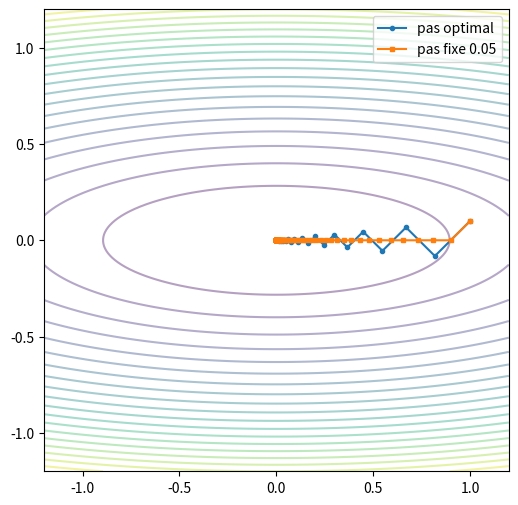

Recreate this plot in Python.
import numpy as np
import matplotlib.pyplot as plt

def f(p): return p[0]**2 + 10*p[1]**2
def grad(p): return np.array([2*p[0], 20*p[1]])
x0 = np.array([1.0, 1.0])
x_star = np.zeros(2)

def descente_pas_fixe(f, grad, x0, alpha, max_iter):
    x = np.array(x0, dtype=float)
    xs, fs = [x.copy()], [f(x)]
    for k in range(max_iter):
        x = x - alpha * grad(x)
        xs.append(x.copy()); fs.append(f(x))
    return x, np.array(xs), np.array(fs)

x_fin, xs, fs = descente_pas_fixe(f, grad, x0, 0.05, 200)
print(x_fin)
assert np.linalg.norm(x_fin - x_star) < 1e-6, "La descente ne converge pas : vérifiez la mise à jour"
assert np.all(np.diff(fs) <= 1e-12), "f doit décroître à chaque itération pour ce pas"

# vérification avec l'exemple de la séance 5 : f(x) = (x-3)^2, x0 = 0, alpha = 0.1, 20 itérations
x1, _, _ = descente_pas_fixe(lambda p: (p[0] - 3)**2, lambda p: np.array([2*(p[0] - 3)]), [0.0], 0.1, 20)
print(x1)   # attendu : environ 2.9654
assert abs(x1[0] - 2.9654) < 1e-3
print("OK")

pas_liste = [0.001, 0.01, 0.05, 0.09, 0.1, 0.11]
predictions = {0.001: "lent", 0.01: "lent", 0.05: "converge", 0.09: "converge", 0.1: "oscille", 0.11: "diverge"}

def comportement(alpha, n=300):
    _, xs, _ = descente_pas_fixe(f, grad, x0, alpha, n)
    d = np.linalg.norm(xs - x_star, axis=1)          # distance au minimum
    if not np.isfinite(d[-1]) or d[-1] > 1e6: return "diverge"
    if d[-1] < 1e-6: return "converge"
    if d[-1] < 0.99 * d[-50]: return "lent"           # la distance diminue, mais lentement
    return "oscille"

print("   pas | prévu    | observé  | distance finale")
for a in pas_liste:
    obs = comportement(a)
    d = np.linalg.norm(descente_pas_fixe(f, grad, x0, a, 300)[0] - x_star)
    print(f"{a:6.3f} | {predictions[a]:8s} | {obs:8s} | {d:10.2e}   {'OK' if predictions[a] == obs else '<-- écart'}")

def test_arret(critere, tol, x_old, x_new, f_old, f_new, g_new, g0_norm):
    if critere == "grad":
        return np.linalg.norm(g_new) < tol
    if critere == "pas":
        return np.linalg.norm(x_new - x_old) < tol
    if critere == "fval":
        return abs(f_new - f_old) < tol
    if critere == "grad_rel":
        return np.linalg.norm(g_new) < tol * g0_norm
    return False

g_petit, g_grand, z = np.array([1e-7, 0.0]), np.array([1.0, 0.0]), np.zeros(2)
assert test_arret("grad", 1e-6, z, z, 0, 0, g_petit, 1.0)
assert not test_arret("grad", 1e-6, z, z, 0, 0, g_grand, 1.0)
assert test_arret("pas", 1e-6, z, z + 1e-8, 0, 0, g_grand, 1.0)
assert not test_arret("pas", 1e-6, z, z + 1.0, 0, 0, g_grand, 1.0)
assert test_arret("fval", 1e-6, z, z, 1.0, 1.0 - 1e-9, g_grand, 1.0)
assert not test_arret("fval", 1e-6, z, z, 1.0, 0.5, g_grand, 1.0)
assert test_arret("grad_rel", 1e-6, z, z, 0, 0, g_petit, 1.0)
assert not test_arret("grad_rel", 1e-6, z, z, 0, 0, g_petit, 1e-3)
print("test_arret : OK")

def descente(f, grad, x0, pas, max_iter=10000, tol=1e-6, critere="grad"):
    x = np.array(x0, dtype=float)
    g = grad(x); g0_norm = np.linalg.norm(g)
    xs, fs = [x.copy()], [f(x)]
    statut = "max_iter"
    if critere == "grad" and test_arret("grad", tol, x, x, f(x), f(x), g, g0_norm):
        return x, {"xs": np.array(xs), "fs": np.array(fs), "iters": 0, "statut": "converge"}
    for k in range(max_iter):
        t = pas(x, g) if callable(pas) else pas
        x_new = x - t * g
        if not np.all(np.isfinite(x_new)) or np.linalg.norm(x_new) > 1e8:
            statut = "divergence"; break
        g_new = grad(x_new)
        x_old, f_old, f_new = x, f(x), f(x_new)
        x, g = x_new, g_new
        xs.append(x.copy()); fs.append(f_new)
        if test_arret(critere, tol, x_old, x, f_old, f_new, g, g0_norm):
            statut = "converge"; break
    return x, {"xs": np.array(xs), "fs": np.array(fs), "iters": len(xs) - 1, "statut": statut}

print("critère  | itérations | statut   | précision réelle ‖x − x*‖")
for critere in ["grad", "pas", "fval", "grad_rel"]:
    x, h = descente(f, grad, x0, 0.05, tol=1e-6, critere=critere)
    print(f"{critere:8s} | {h['iters']:10d} | {h['statut']:8s} | {np.linalg.norm(x - x_star):.2e}")

for critere in ["grad", "pas", "fval"]:
    x, h = descente(f, grad, x0, 1e-9, max_iter=1000, tol=1e-6, critere=critere)
    print(f"{critere:5s} : statut = {h['statut']:9s}, itérations = {h['iters']:5d}, ‖x − x*‖ = {np.linalg.norm(x - x_star):.3f}")

f_s = lambda p: 1e-8 * f(p)
grad_s = lambda p: 1e-8 * grad(p)
alpha_s = 0.05 / 1e-8

for critere in ["grad", "grad_rel"]:
    x, h = descente(f_s, grad_s, x0, alpha_s, tol=1e-6, critere=critere)
    print(f"{critere:8s} : statut = {h['statut']:8s}, itérations = {h['iters']:4d}, ‖x − x*‖ = {np.linalg.norm(x - x_star):.2e}")

x, h = descente(f, grad, x0, 0.11, tol=1e-6, critere="grad")
print(h["statut"], h["iters"])

def backtracking(f, grad, x, t0=1.0, beta=0.5, c=1e-4):
    g = grad(x)
    t = t0
    while f(x - t * g) > f(x) - c * t * (g @ g):
        t *= beta
    return t

t = backtracking(f, grad, x0)
g = grad(x0)
assert f(x0 - t * g) <= f(x0), "Le pas trouvé doit faire diminuer f"
assert 0 < t <= 1
print("pas initial choisi :", t)

configs = {"fixe 0.05": 0.05, "fixe 0.09": 0.09, "backtracking": lambda x, g: backtracking(f, grad, x)}
for nom, pas in configs.items():
    x, h = descente(f, grad, x0, pas, tol=1e-6, critere="grad_rel")
    print(f"{nom:13s} : {h['iters']:4d} itérations, ‖x − x*‖ = {np.linalg.norm(x - x_star):.2e}")

A = np.diag([2.0, 20.0])
def regle_optimale(x, g):
    return (g @ g) / (g @ A @ g)

xb = np.array([1.0, 0.1])
res = {}
for nom, pas in {"fixe 0.05": 0.05, "optimal": regle_optimale, "backtracking": lambda x, g: backtracking(f, grad, x)}.items():
    x, res[nom] = descente(f, grad, xb, pas, tol=1e-6, critere="grad_rel")
    print(f"{nom:13s} : {res[nom]['iters']:4d} itérations")

xs = np.linspace(-1.2, 1.2, 200); X, Y = np.meshgrid(xs, xs)
plt.figure(figsize=(6, 6)); plt.contour(X, Y, X**2 + 10*Y**2, levels=20, alpha=0.4)
plt.plot(res["optimal"]["xs"][:, 0], res["optimal"]["xs"][:, 1], "o-", ms=3, label="pas optimal")
plt.plot(res["fixe 0.05"]["xs"][:, 0], res["fixe 0.05"]["xs"][:, 1], "s-", ms=3, label="pas fixe 0.05")
plt.legend(); plt.show()

kappa = 50
A_k = np.diag([1.0, kappa])
f_k = lambda p: 0.5 * p @ A_k @ p
grad_k = lambda p: A_k @ p
x_k0 = np.array([1.0, 1.0 / kappa])

def evalue(pas, tol):
    x, h = descente(f_k, grad_k, x_k0, pas, max_iter=20000, tol=tol, critere="grad_rel")
    return h["iters"], np.linalg.norm(x), h["statut"]

print(evalue(0.03, 1e-4))   # exemple d'appel

configs = {
    "fixe 2/(1+kappa)": 2 / (1 + kappa),
    "fixe 0.03": 0.03,
    "backtracking": lambda x, g: backtracking(f_k, grad_k, x),
    "optimal": lambda x, g: (g @ g) / (g @ A_k @ g),
}
for nom, pas in configs.items():
    for tol in [1e-2, 1e-3, 1e-4, 1e-5]:
        it, d, st = evalue(pas, tol)
        print(f"{nom:17s} tol = {tol:.0e} : {it:4d} itérations, distance = {d:.1e}  {'✔' if d < 1e-4 else '✘'}")

print(" kappa | pas fixe | backtracking")
for k in [1, 10, 100]:
    Ak = np.diag([1.0, k]); fk = lambda p: 0.5 * p @ Ak @ p; gk = lambda p: Ak @ p
    xk = np.array([1.0, 1.0 / k])
    _, h1 = descente(fk, gk, xk, 2 / (1 + k), max_iter=20000, tol=1e-6, critere="grad_rel")
    _, h2 = descente(fk, gk, xk, lambda x, g: backtracking(fk, gk, x), max_iter=20000, tol=1e-6, critere="grad_rel")
    print(f"{k:6d} | {h1['iters']:8d} | {h2['iters']:12d}")

rosen = lambda p: (1 - p[0])**2 + 100 * (p[1] - p[0]**2)**2
rgrad = lambda p: np.array([-2 * (1 - p[0]) - 400 * p[0] * (p[1] - p[0]**2), 200 * (p[1] - p[0]**2)])
r0 = np.array([-1.2, 1.0])
xa, ha = descente(rosen, rgrad, r0, 1e-3, max_iter=20000, critere="grad")
xb2, hb = descente(rosen, rgrad, r0, lambda x, g: backtracking(rosen, rgrad, x), max_iter=50000, critere="grad")
print("pas fixe 1e-3 :", ha["statut"], ha["iters"], xa)
print("backtracking  :", hb["statut"], hb["iters"], xb2)

rng = np.random.default_rng(0)
xd = np.linspace(0, 1, 50)
yd = 2 * xd + 1 + 0.1 * rng.normal(size=50)

def L(p):
    return np.mean((p[0] * xd + p[1] - yd)**2)
def grad_L(p):
    r = p[0] * xd + p[1] - yd
    return np.array([2 * np.mean(r * xd), 2 * np.mean(r)])

p_gd, hL = descente(L, grad_L, np.zeros(2), 0.1, max_iter=5000, tol=1e-8, critere="grad")
print("descente de gradient :", p_gd, hL["iters"], "itérations")
print("np.polyfit           :", np.polyfit(xd, yd, 1))
for t in [0.01, 0.5, 0.9]:
    pt, ht = descente(L, grad_L, np.zeros(2), t, max_iter=3000, tol=1e-8, critere="grad")
    print(f"pas = {t:4.2f} : statut = {ht['statut']:10s}, itérations = {ht['iters']:5d}")
